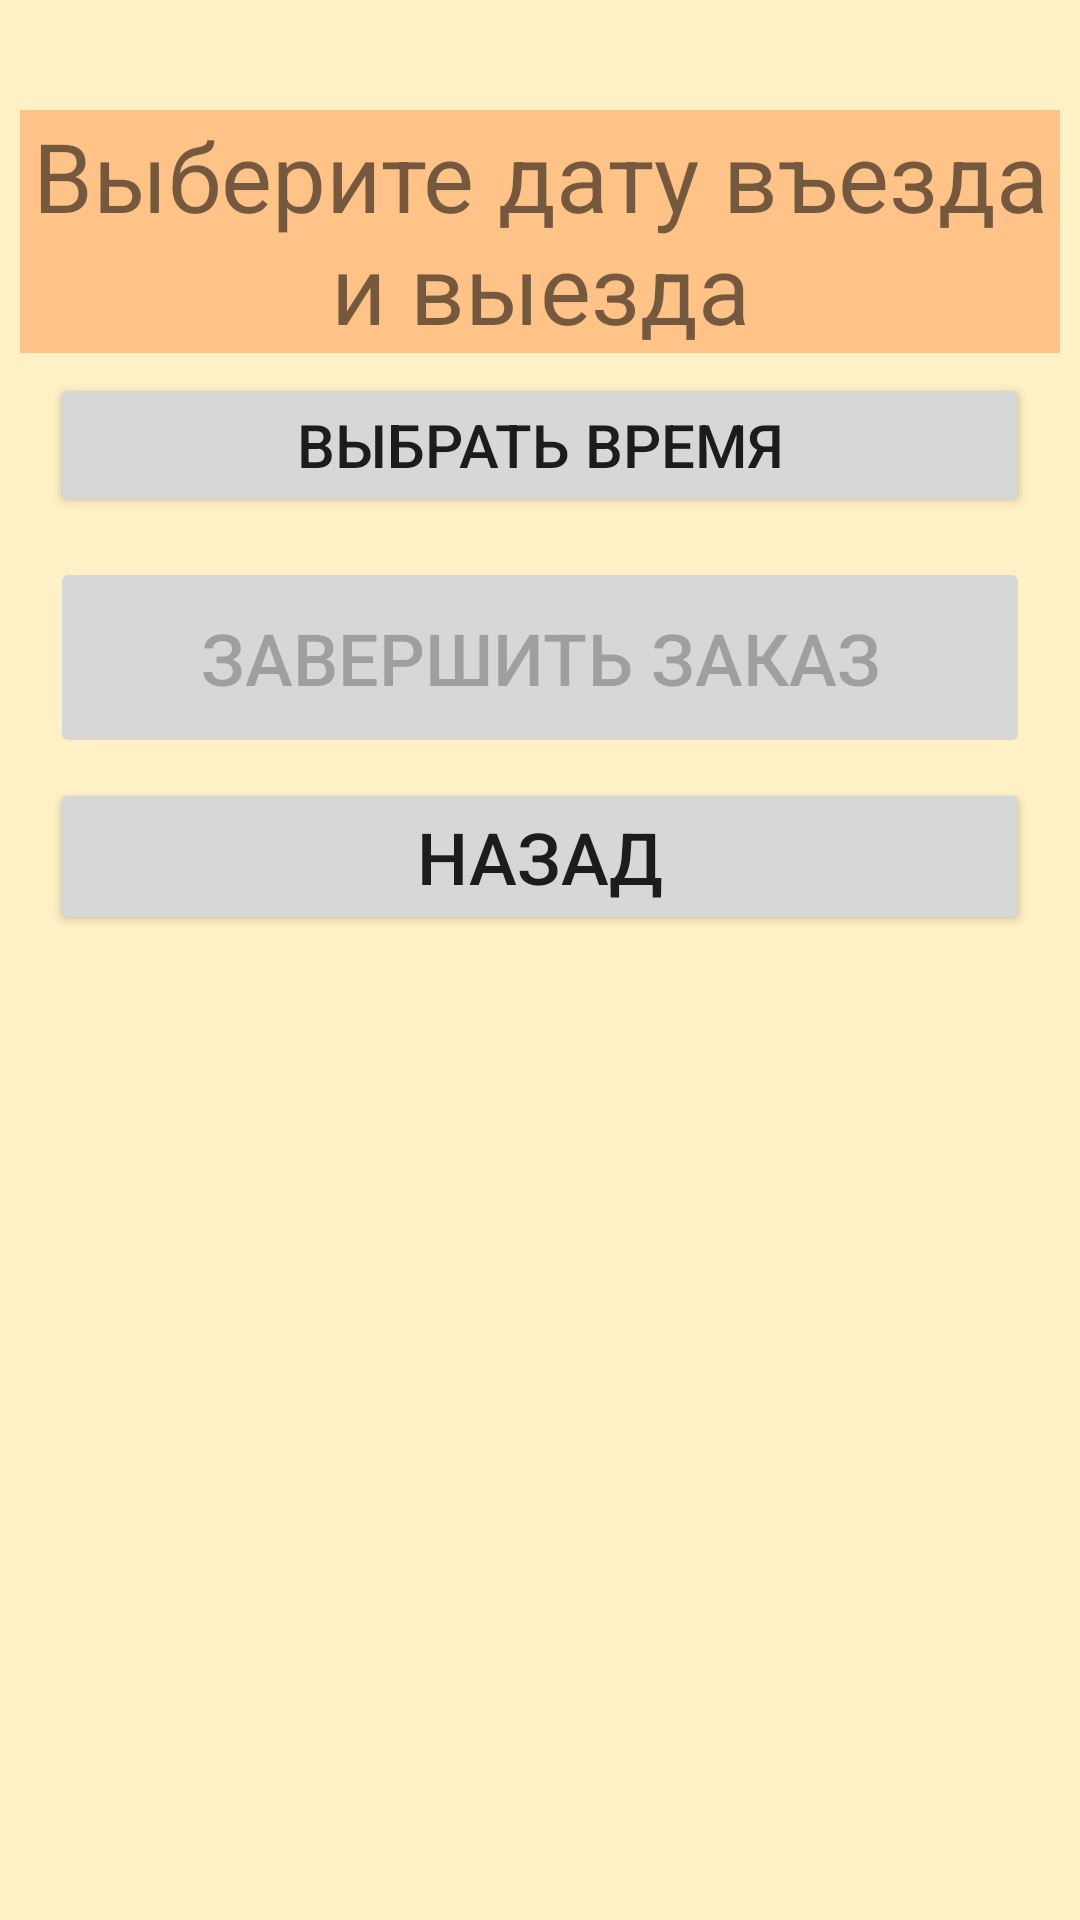

Produce the Android XML layout that renders to this screen, including the resource entries it uses.
<!-- AndroidManifest.xml: application theme Theme.Hotel -->
<!-- res/layout/bookings.xml -->
<?xml version="1.0" encoding="utf-8"?>
<ScrollView xmlns:android="http://schemas.android.com/apk/res/android"
    xmlns:app="http://schemas.android.com/apk/res-auto"
    android:layout_width="match_parent"
    android:layout_height="match_parent"
    android:background="@color/bg1">

    <LinearLayout
        android:layout_width="match_parent"
        android:layout_height="wrap_content"
        android:gravity="center"
        android:orientation="vertical"
        android:padding="20px"
        android:showDividers="middle"
        app:layout_constraintTop_toBottomOf="@id/btnBooking">

        <TextView
            android:id="@+id/titleBooking"
            android:layout_width="match_parent"
            android:layout_height="81dp"
            android:layout_marginTop="30sp"
            android:background="#FFC387"
            android:gravity="center"
            android:text="@string/date"
            app:autoSizeTextType="uniform" />

        <LinearLayout
            android:layout_width="match_parent"
            android:layout_height="match_parent"
            android:layout_marginTop="20px"
            android:layout_marginBottom="20px"
            android:orientation="horizontal">

            <Button
                android:id="@+id/btn_selectTime"
                android:layout_width="wrap_content"
                android:layout_height="wrap_content"
                android:layout_marginLeft="10sp"
                android:layout_marginRight="10sp"
                android:layout_weight="1"
                android:text="@string/select_date"
                android:textSize="20sp" />
        </LinearLayout>

        <TextView
            android:id="@+id/selected_dates"
            android:layout_width="match_parent"
            android:layout_height="47dp"
            android:layout_weight="1"
            android:gravity="center"
            android:text="TextView"
            android:visibility="gone"
            app:autoSizeTextType="uniform" />

        <Spinner
            android:id="@+id/selected_Room"
            android:layout_width="match_parent"
            android:layout_height="62dp"
            android:layout_marginLeft="20sp"
            android:layout_marginRight="20sp"
            android:visibility="gone" />

        <TableLayout
            android:id="@+id/availableRooms"
            android:layout_width="match_parent"
            android:layout_height="match_parent" />

        <TextView
            android:id="@+id/finalPrice"
            android:layout_width="match_parent"
            android:layout_height="37dp"
            android:autoSizeTextType="uniform"
            android:gravity="center"
            android:text="TextView"
            android:visibility="gone" />

        <Button
            android:id="@+id/btnBooking"
            android:layout_width="match_parent"
            android:layout_height="67dp"
            android:layout_marginLeft="10sp"
            android:layout_marginTop="20px"
            android:layout_marginRight="10sp"
            android:layout_marginBottom="20px"
            android:enabled="false"
            android:gravity="center"
            android:text="@string/create_booking_btn"
            android:textSize="24sp" />

        <Button
            android:id="@+id/btnBackBooking"
            android:layout_width="match_parent"
            android:layout_height="wrap_content"
            android:layout_marginLeft="10sp"
            android:layout_marginRight="10sp"
            android:text="@string/button_back"
            android:textSize="24sp" />

    </LinearLayout>
</ScrollView>
<!-- resources referenced by this layout -->
<resources>
  <color name="bg1">#3BFFC107</color>
  <string name="button_back">Назад</string>
  <string name="create_booking_btn">Завершить заказ</string>
  <string name="date">Выберите дату въезда и выезда</string>
  <string name="select_date">Выбрать время</string>
  <style name="Theme.Hotel" parent="Base.Theme.Hotel" />
  <style name="Base.Theme.Hotel" parent="Theme.MaterialComponents.DayNight.DarkActionBar">
          
          <item name="android:windowDrawsSystemBarBackgrounds">true</item>
          <item name="android:fitsSystemWindows">true</item>
          
          <item name="colorPrimary">@color/m3_ref_palette_dynamic_primary40</item>
  
          
          
  
          
          
  
          
          
  
          
          
          
      </style>
</resources>
